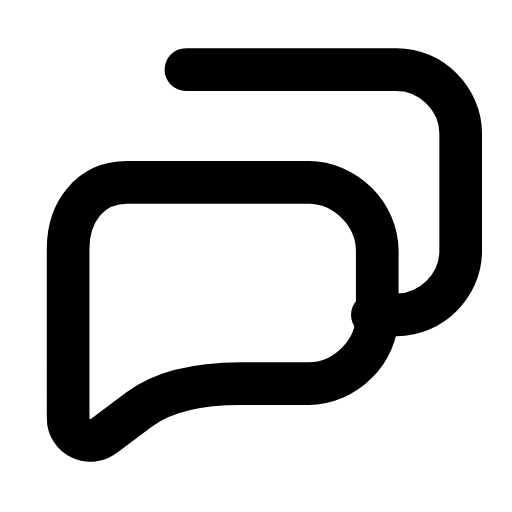
t = 0.00 s
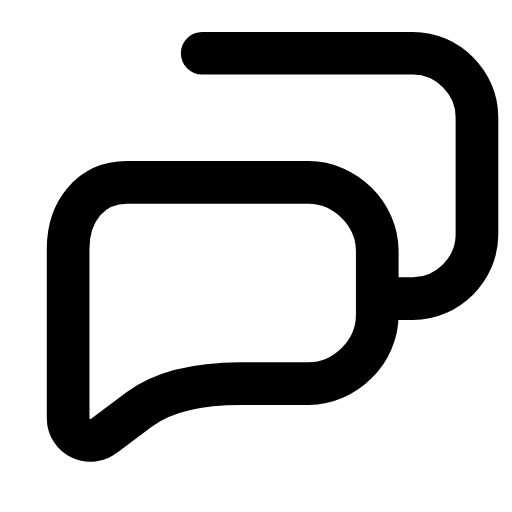
t = 0.28 s
t = 0.63 s: frame unchanged from t = 0.00 s, image omitted
t = 0.88 s: frame unchanged from t = 0.00 s, image omitted
t = 1.20 s: frame unchanged from t = 0.00 s, image omitted
t = 1.50 s: frame unchanged from t = 0.00 s, image omitted

The animated SVG that drew these frames (rendered in a browser with its animation timeline set to each time). Animation: 1 SMIL element (animateTransform=1); one cycle of 1.80 s, repeats indefinitely.

<svg xmlns="http://www.w3.org/2000/svg" width="24" height="24" viewBox="0 0 24 24" fill="none"><g transform="translate(-1.866 -1.8) scale(1.15)"><g><animateTransform attributeName="transform" type="translate" values="0 0;0 0;0.8 -0.8;0 0;0 0;0 0;0 0;0.8 -0.8;0 0;0 0;0 0" keyTimes="0;0.135;0.225;0.315;0.45;0.6;0.69;0.75;0.81;0.9;1" dur="1.8s" repeatCount="indefinite" calcMode="spline" keySplines="0.16 1 0.3 1;0.16 1 0.3 1;0.16 1 0.3 1;0.16 1 0.3 1;0.16 1 0.3 1;0.16 1 0.3 1;0.16 1 0.3 1;0.16 1 0.3 1;0.16 1 0.3 1;0.16 1 0.3 1"/><path stroke="currentColor" stroke-width="1.739" stroke-linecap="round" stroke-linejoin="round" fill="none" d="M9.2 4.4L17.8 4.4C19.2 4.4 20.4 5.6 20.4 7L20.4 11.8C20.4 13.2 19.2 14.4 17.8 14.4L16.8 14.4"></path></g><path stroke="currentColor" stroke-width="1.739" stroke-linecap="round" stroke-linejoin="round" fill="none" d="M6.8 9C5.3 9 4.4 10.2 4.4 11.7L4.4 18.6C4.4 19.4 5.3 19.8 5.9 19.3L7.3 18.25Q8.7 17.2 11.45 17.2L14.2 17.2C15.7 17.2 17 15.9 17 14.4L17 11.8C17 10.3 15.7 9 14.2 9L6.8 9Z"></path></g></svg>
